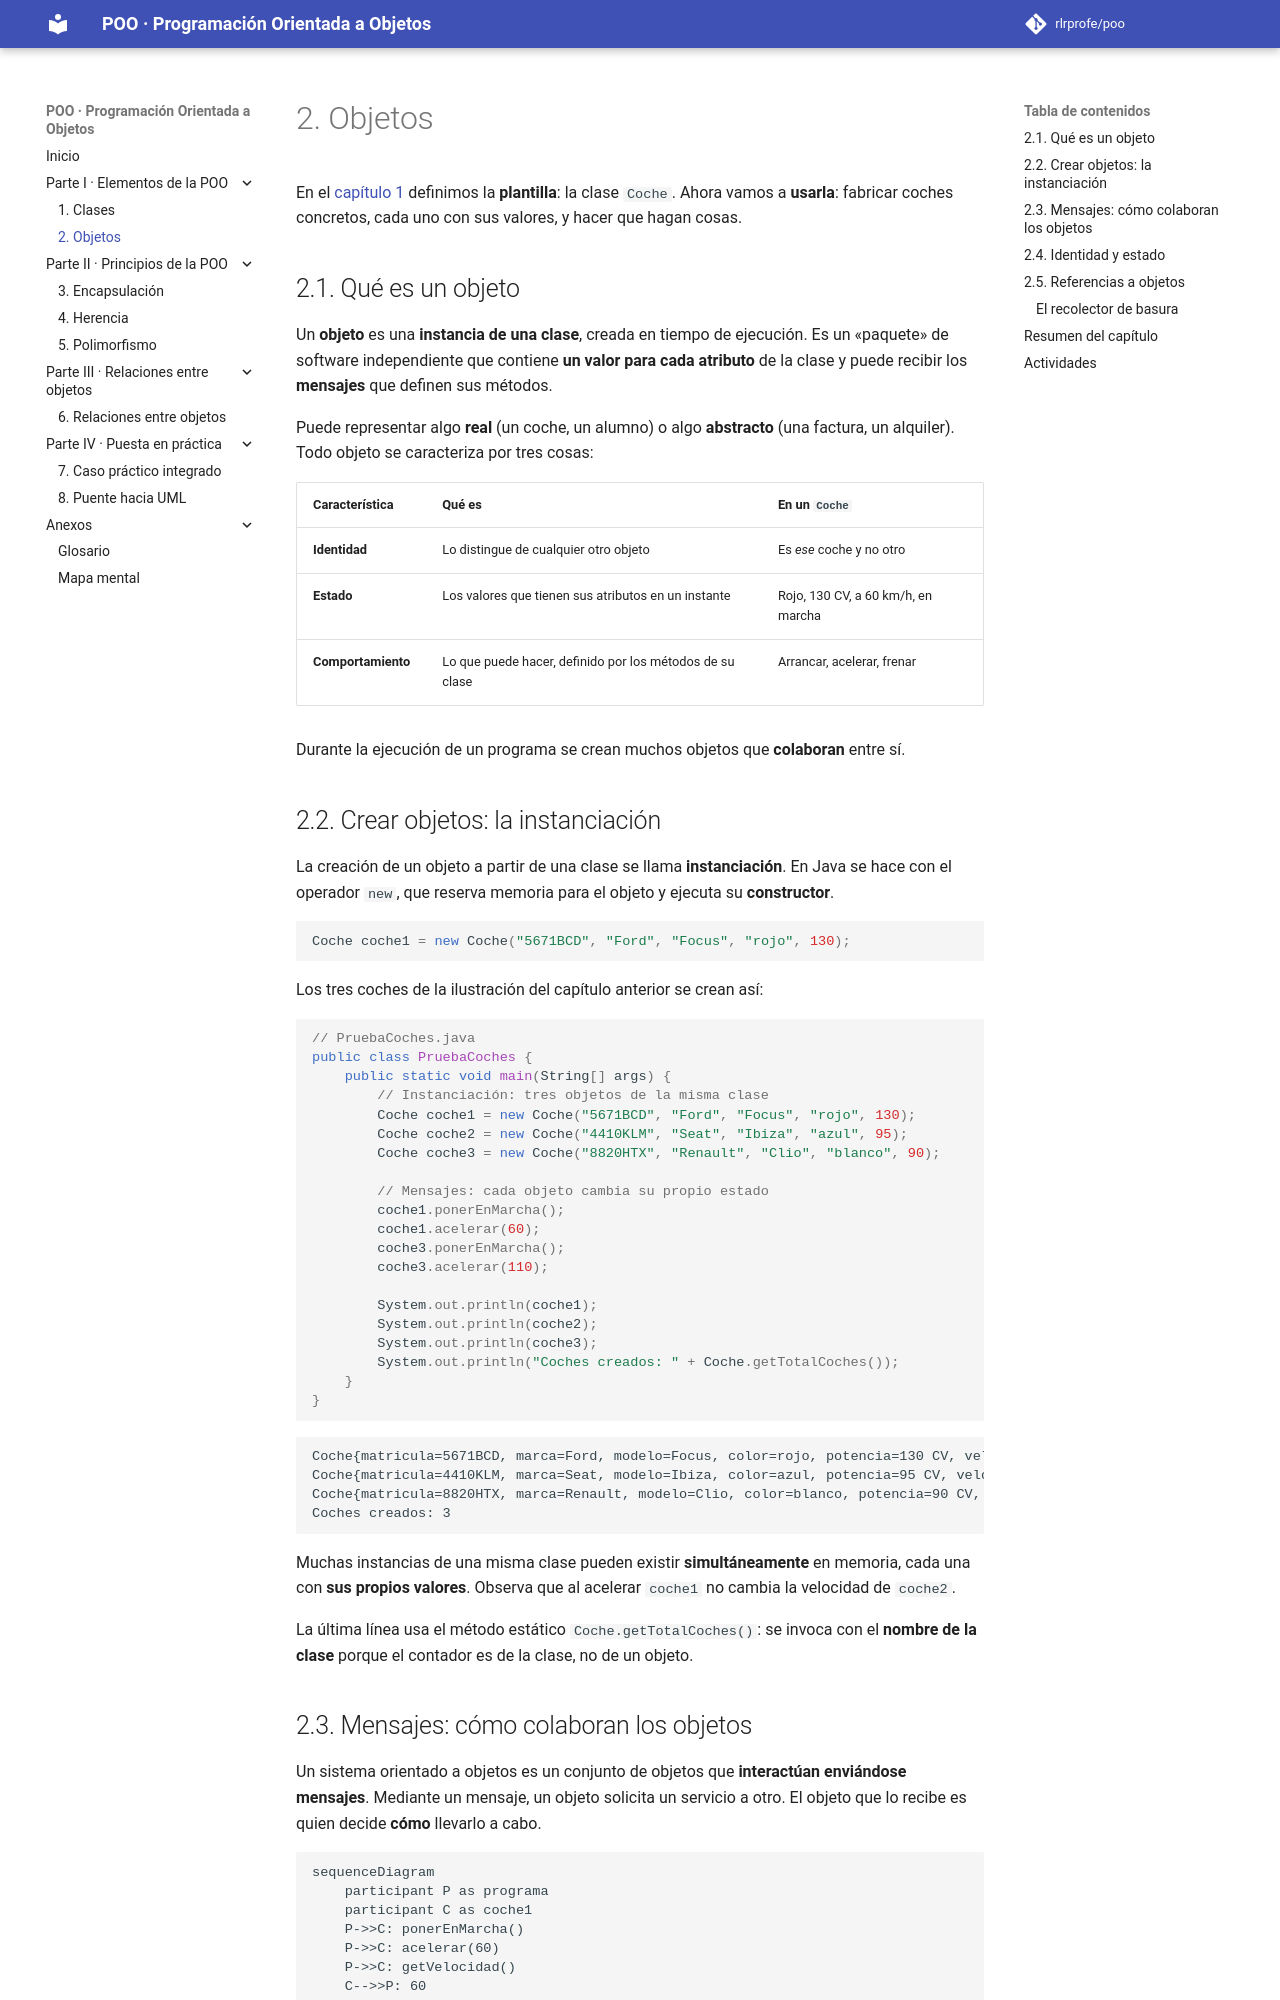

repository: rlrprofe/poo · page: capitulos/02-objetos/index.html · generator: mkdocs

# 2. Objetos

En el [capítulo 1](01-clases.md) definimos la **plantilla**: la clase `Coche`. Ahora vamos a **usarla**: fabricar coches concretos, cada uno con sus valores, y hacer que hagan cosas.

## 2.1. Qué es un objeto

Un **objeto** es una **instancia de una clase**, creada en tiempo de ejecución. Es un «paquete» de software independiente que contiene **un valor para cada atributo** de la clase y puede recibir los **mensajes** que definen sus métodos.

Puede representar algo **real** (un coche, un alumno) o algo **abstracto** (una factura, un alquiler). Todo objeto se caracteriza por tres cosas:

| Característica | Qué es | En un `Coche` |
|---|---|---|
| **Identidad** | Lo distingue de cualquier otro objeto | Es *ese* coche y no otro |
| **Estado** | Los valores que tienen sus atributos en un instante | Rojo, 130 CV, a 60 km/h, en marcha |
| **Comportamiento** | Lo que puede hacer, definido por los métodos de su clase | Arrancar, acelerar, frenar |

Durante la ejecución de un programa se crean muchos objetos que **colaboran** entre sí.

## 2.2. Crear objetos: la instanciación

La creación de un objeto a partir de una clase se llama **instanciación**. En Java se hace con el operador `new`, que reserva memoria para el objeto y ejecuta su **constructor**.

```java
Coche coche1 = new Coche("5671BCD", "Ford", "Focus", "rojo", 130);
```

Los tres coches de la ilustración del capítulo anterior se crean así:

```java
// PruebaCoches.java
public class PruebaCoches {
    public static void main(String[] args) {
        // Instanciación: tres objetos de la misma clase
        Coche coche1 = new Coche("5671BCD", "Ford", "Focus", "rojo", 130);
        Coche coche2 = new Coche("4410KLM", "Seat", "Ibiza", "azul", 95);
        Coche coche3 = new Coche("8820HTX", "Renault", "Clio", "blanco", 90);

        // Mensajes: cada objeto cambia su propio estado
        coche1.ponerEnMarcha();
        coche1.acelerar(60);
        coche3.ponerEnMarcha();
        coche3.acelerar(110);

        System.out.println(coche1);
        System.out.println(coche2);
        System.out.println(coche3);
        System.out.println("Coches creados: " + Coche.getTotalCoches());
    }
}
```

```text
Coche{matricula=5671BCD, marca=Ford, modelo=Focus, color=rojo, potencia=130 CV, velocidad=60 km/h, enMarcha=true}
Coche{matricula=4410KLM, marca=Seat, modelo=Ibiza, color=azul, potencia=95 CV, velocidad=0 km/h, enMarcha=false}
Coche{matricula=8820HTX, marca=Renault, modelo=Clio, color=blanco, potencia=90 CV, velocidad=110 km/h, enMarcha=true}
Coches creados: 3
```

Muchas instancias de una misma clase pueden existir **simultáneamente** en memoria, cada una con **sus propios valores**. Observa que al acelerar `coche1` no cambia la velocidad de `coche2`.

La última línea usa el método estático `Coche.getTotalCoches()`: se invoca con el **nombre de la clase** porque el contador es de la clase, no de un objeto.

## 2.3. Mensajes: cómo colaboran los objetos

Un sistema orientado a objetos es un conjunto de objetos que **interactúan enviándose mensajes**. Mediante un mensaje, un objeto solicita un servicio a otro. El objeto que lo recibe es quien decide **cómo** llevarlo a cabo.

```mermaid
sequenceDiagram
    participant P as programa
    participant C as coche1
    P->>C: ponerEnMarcha()
    P->>C: acelerar(60)
    P->>C: getVelocidad()
    C-->>P: 60
```

!!! note "Mensaje = llamada a un método"
    En Java, enviar el mensaje `acelerar(60)` al objeto `coche1` se escribe `coche1.acelerar(60);`. El objeto que recibe el mensaje ejecuta el método correspondiente **de su clase**.
